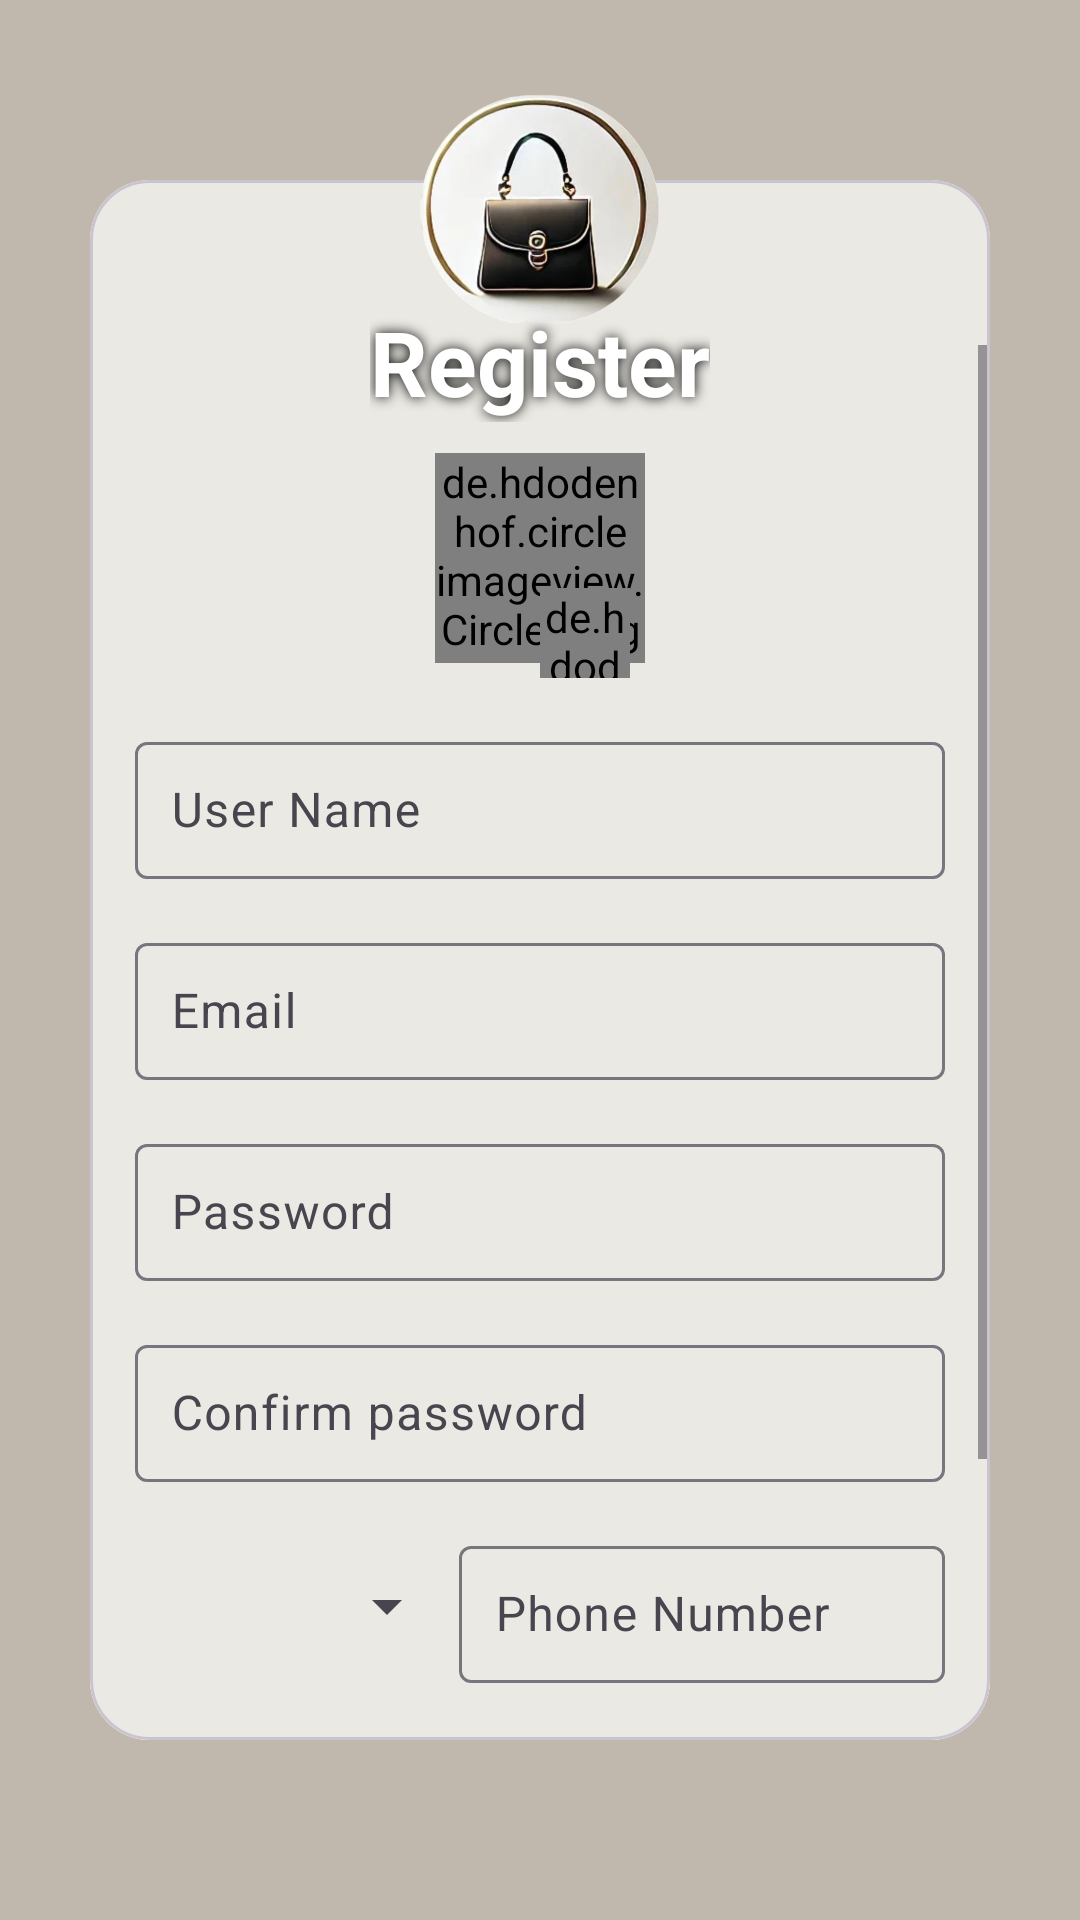

The Android layout XML behind this screen, and the referenced resources:
<!-- AndroidManifest.xml: application theme Theme.Rechic -->
<!-- res/layout/fragment_register.xml -->
<?xml version="1.0" encoding="utf-8"?>
<androidx.constraintlayout.widget.ConstraintLayout xmlns:android="http://schemas.android.com/apk/res/android"
    xmlns:app="http://schemas.android.com/apk/res-auto"
    xmlns:tools="http://schemas.android.com/tools"
    android:layout_width="match_parent"
    android:layout_height="match_parent"
    android:background="@color/auth_background_color"
    tools:context=".fragments.RegisterFragment">

    <ImageView
        android:id="@+id/logo_image"
        android:layout_width="80dp"
        android:layout_height="80dp"
        android:layout_gravity="center"
        android:layout_marginTop="30dp"
        android:src="@drawable/app_logo"
        android:translationZ="40dp"
        app:layout_constraintEnd_toEndOf="parent"
        app:layout_constraintStart_toStartOf="parent"
        app:layout_constraintTop_toTopOf="parent" />

    <TextView
        android:id="@+id/registerText"
        android:layout_width="wrap_content"
        android:layout_height="wrap_content"
        android:layout_marginTop="-10dp"
        android:shadowColor="@android:color/black"
        android:shadowDx="0"
        android:shadowDy="0"
        android:shadowRadius="10"
        android:text="@string/register"
        android:textColor="@android:color/white"
        android:textSize="30sp"
        android:textStyle="bold"
        android:translationZ="40dp"
        app:layout_constraintEnd_toEndOf="@+id/logo_image"
        app:layout_constraintStart_toStartOf="@+id/logo_image"
        app:layout_constraintTop_toBottomOf="@id/logo_image" />


    <com.google.android.material.card.MaterialCardView
        android:id="@+id/register_card"
        android:layout_width="0dp"
        android:layout_height="0dp"
        android:layout_marginHorizontal="30dp"
        android:layout_marginVertical="60dp"
        android:elevation="3dp"
        app:cardCornerRadius="20dp"
        app:layout_constraintBottom_toBottomOf="parent"
        app:layout_constraintEnd_toEndOf="parent"
        app:layout_constraintStart_toStartOf="parent"
        app:layout_constraintTop_toTopOf="parent">


        <ScrollView
            android:layout_width="match_parent"
            android:layout_height="match_parent"
            android:background="@color/app_background"
            android:paddingTop="55dp">

            <LinearLayout
                android:layout_width="match_parent"
                android:layout_height="match_parent"
                android:background="@color/app_background"
                android:orientation="vertical"
                android:padding="15dp">

                


                <RelativeLayout
                    android:layout_width="80dp"
                    android:layout_height="80dp"
                    android:layout_gravity="center"
                    android:layout_marginTop="16dp">

                    <de.hdodenhof.circleimageview.CircleImageView
                        android:id="@+id/profileImage"
                        android:layout_width="70dp"
                        android:layout_height="70dp"
                        android:layout_centerInParent="true"
                        android:src="@drawable/ic_profile_img" />


                    <de.hdodenhof.circleimageview.CircleImageView
                        android:id="@+id/plusImage"
                        android:layout_width="30dp"
                        android:layout_height="30dp"
                        android:layout_alignParentEnd="true"
                        android:layout_alignParentBottom="true"
                        android:layout_marginEnd="10dp"
                        android:src="@drawable/ic_profile_plus"
                        app:civ_border_color="@color/black"
                        app:civ_border_width="2dp" />
                </RelativeLayout>

                <com.google.android.material.textfield.TextInputLayout
                    android:layout_width="match_parent"
                    android:layout_height="wrap_content"
                    android:layout_marginTop="16dp">

                    <com.google.android.material.textfield.TextInputEditText
                        android:id="@+id/userNameEditText"
                        android:layout_width="match_parent"
                        android:layout_height="wrap_content"
                        android:hint="@string/user_name"
                        android:inputType="textPersonName"
                        android:padding="12dp" />
                </com.google.android.material.textfield.TextInputLayout>

                <com.google.android.material.textfield.TextInputLayout
                    android:layout_width="match_parent"
                    android:layout_height="wrap_content"
                    android:layout_marginTop="16dp">

                    <com.google.android.material.textfield.TextInputEditText
                        android:id="@+id/emailEditText"
                        android:layout_width="match_parent"
                        android:layout_height="wrap_content"
                        android:hint="@string/email"
                        android:inputType="textEmailAddress"
                        android:padding="12dp" />
                </com.google.android.material.textfield.TextInputLayout>

                <com.google.android.material.textfield.TextInputLayout
                    android:layout_width="match_parent"
                    android:layout_height="wrap_content"
                    android:layout_marginTop="16dp">

                    <com.google.android.material.textfield.TextInputEditText
                        android:id="@+id/passwordEditText"
                        android:layout_width="match_parent"
                        android:layout_height="wrap_content"
                        android:hint="@string/password"
                        android:inputType="textPassword"
                        android:padding="12dp" />
                </com.google.android.material.textfield.TextInputLayout>


                <com.google.android.material.textfield.TextInputLayout
                    android:layout_width="match_parent"
                    android:layout_height="wrap_content"
                    android:layout_marginTop="16dp">

                    <com.google.android.material.textfield.TextInputEditText
                        android:id="@+id/confirmPasswordEditText"
                        android:layout_width="match_parent"
                        android:layout_height="wrap_content"
                        android:hint="@string/confirm_password"
                        android:inputType="textPassword"
                        android:padding="12dp" />
                </com.google.android.material.textfield.TextInputLayout>

                <LinearLayout
                    android:layout_width="match_parent"
                    android:layout_height="wrap_content"
                    android:layout_marginTop="16dp"
                    android:orientation="horizontal"
                    android:weightSum="1">

                    <Spinner
                        android:id="@+id/spinner"
                        android:layout_width="0dp"
                        android:layout_height="match_parent"
                        android:layout_weight="0.4" />

                    <com.google.android.material.textfield.TextInputLayout
                        android:layout_width="0dp"
                        android:layout_height="wrap_content"
                        android:layout_weight="0.6">

                        <com.google.android.material.textfield.TextInputEditText
                            android:id="@+id/phoneEditText"
                            android:layout_width="match_parent"
                            android:layout_height="wrap_content"
                            android:hint="@string/phone_number"
                            android:inputType="number"
                            android:padding="12dp" />
                    </com.google.android.material.textfield.TextInputLayout>
                </LinearLayout>

                <LinearLayout
                    android:layout_width="match_parent"
                    android:layout_height="wrap_content"
                    android:layout_marginTop="16dp"
                    android:orientation="horizontal"
                    android:weightSum="1">

                    <com.google.android.material.textfield.TextInputLayout
                        android:id="@+id/adressLayout"
                        android:layout_width="0dp"
                        android:layout_height="wrap_content"
                        android:layout_weight="0.5">

                        <com.google.android.material.textfield.TextInputEditText
                            android:id="@+id/addressEditText"
                            android:layout_width="match_parent"
                            android:layout_height="wrap_content"
                            android:enabled="false"
                            android:focusable="false"
                            android:hint="Address"
                            android:inputType="none"
                            android:padding="12dp"
                            android:text="@string/location_isn_t_chosen_yet"
                            android:textSize="10sp" />

                    </com.google.android.material.textfield.TextInputLayout>


                    <com.google.android.material.button.MaterialButton
                        android:id="@+id/pickLocationButton"
                        android:layout_width="0dp"
                        android:layout_height="wrap_content"
                        android:layout_marginStart="8dp"
                        android:layout_weight="0.5"
                        android:text="Pick Location"
                        android:textColor="@android:color/black"
                        app:backgroundTint="@color/button_color"
                        app:cornerRadius="8dp" />

                </LinearLayout>


                <com.google.android.material.button.MaterialButton
                    android:id="@+id/signUpButton"
                    android:layout_width="200dp"
                    android:layout_height="wrap_content"
                    android:layout_gravity="center"
                    android:layout_marginTop="16dp"
                    android:text="@string/sign_up"
                    android:textColor="@android:color/black"
                    android:textStyle="bold"
                    app:backgroundTint="@color/button_color"
                    app:cornerRadius="8dp" />

                <ProgressBar
                    android:id="@+id/progressBar"
                    android:layout_width="wrap_content"
                    android:layout_height="wrap_content"
                    android:layout_gravity="center"
                    android:layout_marginBottom="20dp"
                    android:visibility="gone"
                    tools:visibility="visible" />
            </LinearLayout>
        </ScrollView>
    </com.google.android.material.card.MaterialCardView>

</androidx.constraintlayout.widget.ConstraintLayout>
<!-- resources referenced by this layout -->
<resources>
  <color name="app_background">#EBE9E3</color>
  <color name="auth_background_color">#C0B8AC</color>
  <color name="black">#FF000000</color>
  <color name="button_color">#BFB6A2</color>
  <!-- drawable app_logo: png bitmap (drawable, 239776 bytes) -->
  <!-- drawable ic_profile_img: png bitmap (drawable, 107578 bytes) -->
  <!-- drawable ic_profile_plus: png bitmap (drawable, 770 bytes) -->
  <string name="confirm_password">Confirm password</string>
  <string name="email">Email</string>
  <string name="location_isn_t_chosen_yet">Pick Address</string>
  <string name="password">Password</string>
  <string name="phone_number">Phone Number</string>
  <string name="register">Register</string>
  <string name="sign_up">Sign Up</string>
  <string name="user_name">User Name</string>
  <style name="Theme.Rechic" parent="Base.Theme.Rechic" />
  <style name="Base.Theme.Rechic" parent="Theme.Material3.DayNight.NoActionBar">
          
          <item name="colorPrimary">@color/colorPrimary</item>
          <item name="colorPrimaryVariant">@color/colorPrimaryVariant</item>
          <item name="colorOnPrimary">@color/colorOnPrimary</item>
          <item name="colorAccent">@color/colorSecondary</item>
  
          
          <item name="colorSecondary">@color/colorSecondary</item>
          <item name="colorSecondaryVariant">@color/colorSecondaryVariant</item>
          <item name="colorOnSecondary">@color/colorOnSecondary</item>
  
          
          <item name="android:colorBackground">@color/colorBackground</item>
          <item name="colorSurface">@color/colorSurface</item>
          <item name="colorOnBackground">@color/colorOnBackground</item>
          <item name="colorOnSurface">@color/colorOnSurface</item>
  
          
          <item name="colorError">@color/colorError</item>
          <item name="colorOnError">@color/colorOnError</item>
  
          
          <item name="android:statusBarColor">@color/statusBarColor</item>
      </style>
  <color name="colorPrimary">#A68D7B</color>
  <color name="colorPrimaryVariant">#8C7463</color>
  <color name="colorOnPrimary">#FAF4EF</color>
  <color name="colorSecondary">#C4A287</color>
  <color name="colorSecondaryVariant">#B38E75</color>
  <color name="colorOnSecondary">#3E2F27</color>
  <color name="colorBackground">#F5EFE6</color>
  <color name="colorSurface">#E8DFD6</color>
  <color name="colorOnBackground">#5A4A3C</color>
  <color name="colorOnSurface">#6D5C4F</color>
  <color name="colorError">#D47B7B</color>
  <color name="colorOnError">#FFFFFF</color>
  <color name="statusBarColor">#8C7463</color>
</resources>
